Run: headless pygame with SDL's dummy video driver; simulated clock (each Clock.tick advances the game by its frame time, no real sleeping); random seed 0; keys injected as events and as key.get_pressed() state; mouse plan: one left click at the window centre at the start of phase 2, then a move to the lower-right quarter at the start of phase 3.
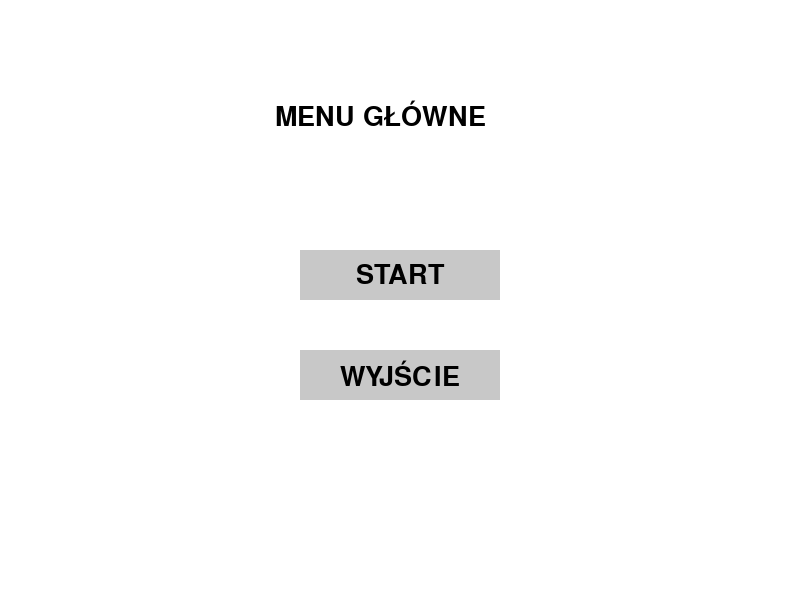
Frame 1 of 4 · flips 1–60 · no input
Frame 2 of 4 · flips 61–180 · clicked the window centre · tapped SPACE, RETURN · held RIGHT (→), D · screen unchanged from frame 1, image omitted
Frame 3 of 4 · flips 181–300 · moved the mouse to the lower-right quarter · held DOWN (↓), S · screen unchanged from frame 2, image omitted
Frame 4 of 4 · flips 301–420 · held LEFT (←), A, UP (↑), W · screen unchanged from frame 3, image omitted

The pygame program that drew these frames:

import pygame
import sys

# 1. Inicjalizacja ekranu
pygame.init()
screen = pygame.display.set_mode((800, 600))
pygame.display.set_caption("Nasza Gra - Menu")
font = pygame.font.SysFont("Arial", 40)

# Kolory 
WHITE = (255, 255, 255)
BLACK = (0, 0, 0)
GRAY = (200, 200, 200)
DARK_GRAY = (150, 150, 150) # Dodatkowy kolor dla efektu najechania

# --- KLASA PRZYCISKU (Tu pracuje osoba od grafiki i logiki) ---
class Button:
    def __init__(self, x, y, width, height, text):
        self.rect = pygame.Rect(x, y, width, height)
        self.text = text
        self.color = GRAY
        
    def draw(self, surface):
        # Pobierz pozycję myszki
        mouse_pos = pygame.mouse.get_pos()
        
        # LOGIKA GRAFIKA: Zmiana koloru jeśli myszka najeżdża na przycisk
        current_color = DARK_GRAY if self.rect.collidepoint(mouse_pos) else self.color
        
        # Rysowanie prostokąta
        pygame.draw.rect(surface, current_color, self.rect)
        
        # Rysowanie tekstu (wyśrodkowanego automatycznie!)
        text_surf = font.render(self.text, True, BLACK)
        text_rect = text_surf.get_rect(center=self.rect.center)
        surface.blit(text_surf, text_rect)

    def is_clicked(self, event):
        # LOGIKA PROGRAMISTY: Sprawdź, czy kliknięto w ten przycisk
        if event.type == pygame.MOUSEBUTTONDOWN and event.button == 1:
            if self.rect.collidepoint(event.pos):
                return True
        return False

# --- TWORZENIE PRZYCISKÓW (Robimy to raz, przed pętlą) ---
btn_start = Button(300, 250, 200, 50, "START")
btn_exit = Button(300, 350, 200, 50, "WYJŚCIE")

state = "MENU"

def draw_menu():
    screen.fill(WHITE)
    title_text = font.render("MENU GŁÓWNE", True, BLACK)
    screen.blit(title_text, (275, 100))
    
    # ZOBACZ: Zamiast 10 linii kodu, mamy tylko to:
    btn_start.draw(screen)
    btn_exit.draw(screen)

def draw_game_placeholder():
    screen.fill((0, 255, 0)) # Zielony
    text = font.render("TU BĘDĄ MINIGIERKI", True, BLACK)
    back_text = font.render("Naciśnij M, aby wrócić", True, BLACK)
    screen.blit(text, (200, 250))
    screen.blit(back_text, (220, 350))

# 2. Główna pętla programu
running = True
while running:
    for event in pygame.event.get():
        if event.type == pygame.QUIT:
            running = False
            
        if state == "MENU":
            # ZOBACZ: Nie musisz już wpisywać ręcznie liczb (300 <= mouse_pos[0]...)
            # Klasa sama wie, gdzie jest przycisk!
            if btn_start.is_clicked(event):
                state = "GRA"
            
            if btn_exit.is_clicked(event):
                running = False
        
        elif state == "GRA":
            if event.type == pygame.KEYDOWN:
                if event.key == pygame.K_m:
                    state = "MENU"

    if state == "MENU":
        draw_menu()
    elif state == "GRA":
        draw_game_placeholder()

    pygame.display.flip()

pygame.quit()
sys.exit()
